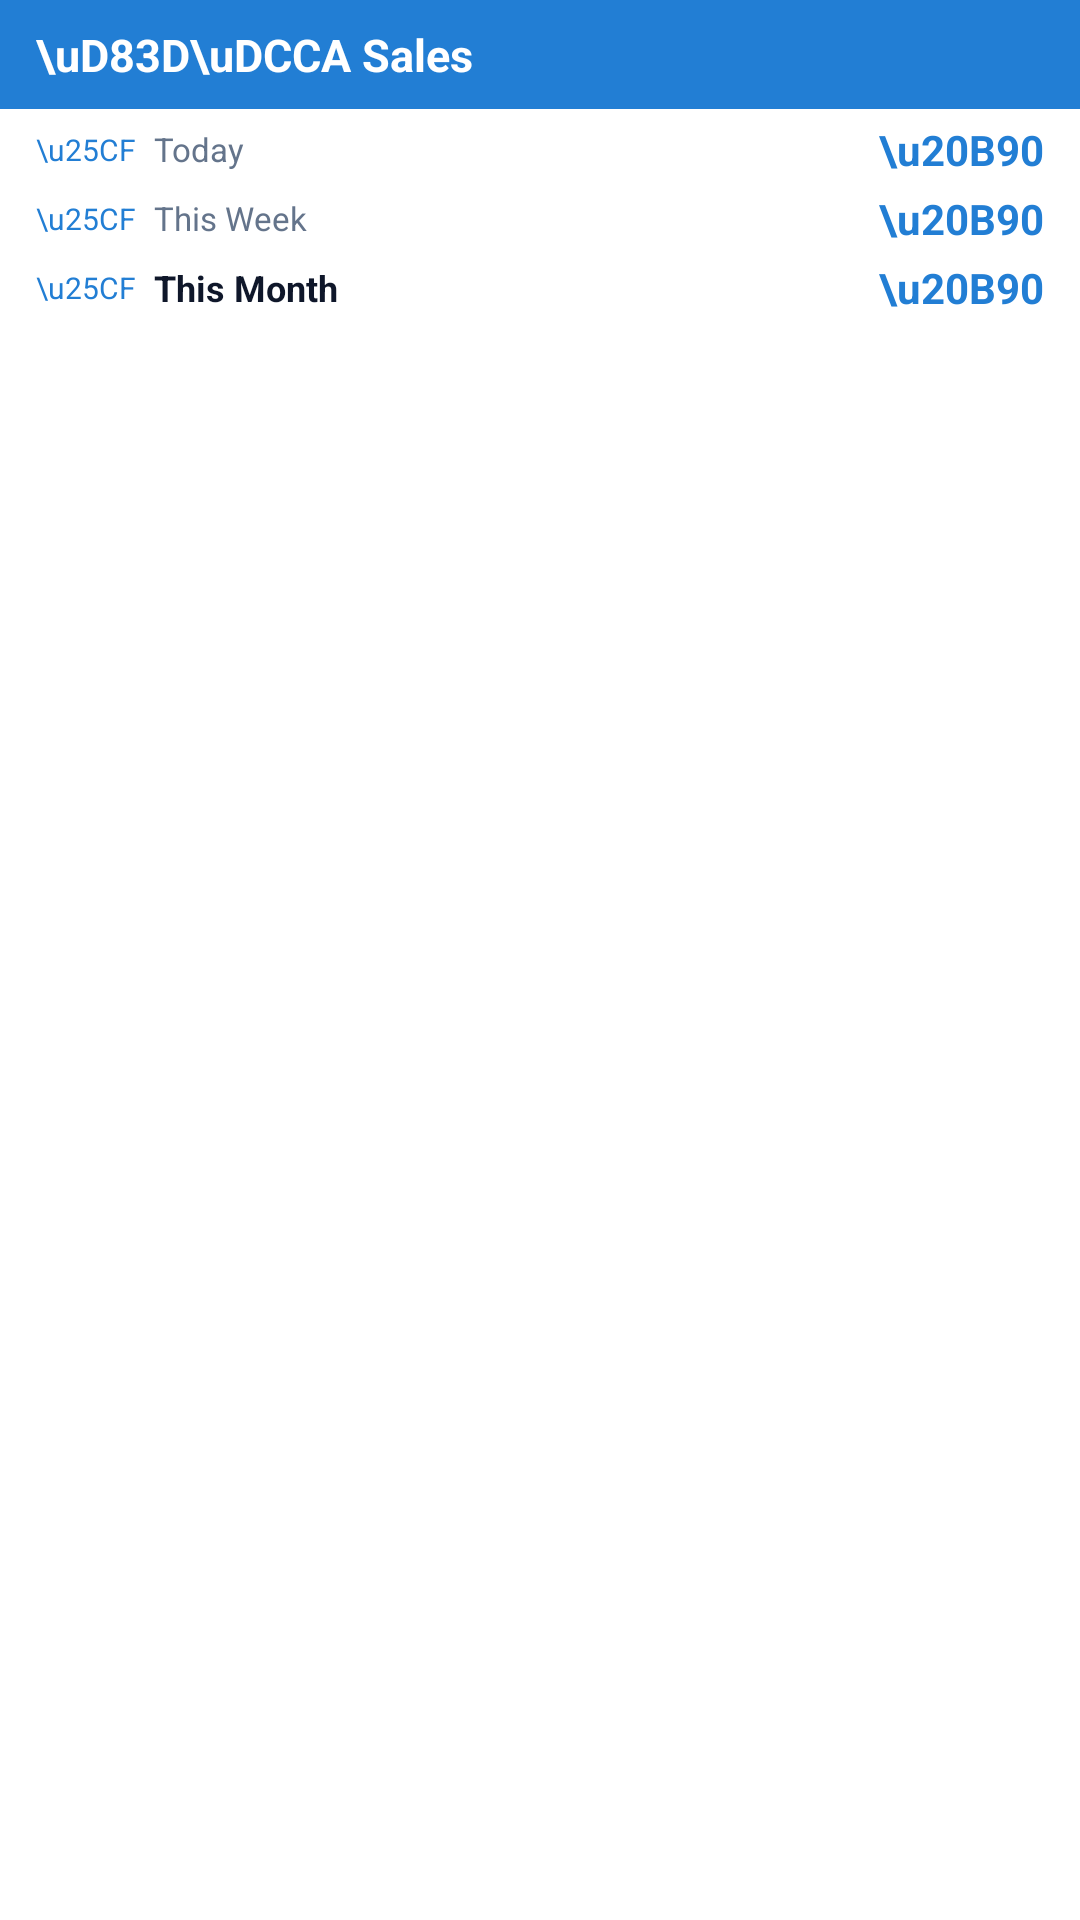

Write the Android layout XML for this screen, with the resource values it uses.
<!-- AndroidManifest.xml: application theme Theme.BillingApp -->
<!-- res/layout/widget_sales.xml -->
<?xml version="1.0" encoding="utf-8"?>
<LinearLayout xmlns:android="http://schemas.android.com/apk/res/android"
    android:id="@+id/widget_sales_root"
    android:layout_width="match_parent"
    android:layout_height="match_parent"
    android:orientation="vertical"
    android:background="#FFFFFFFF">

    <LinearLayout
        android:id="@+id/widget_sales_header"
        android:layout_width="match_parent"
        android:layout_height="wrap_content"
        android:orientation="horizontal"
        android:gravity="center_vertical"
        android:background="#FF227ED4"
        android:paddingLeft="12dp"
        android:paddingRight="12dp"
        android:paddingTop="8dp"
        android:paddingBottom="8dp">

        <TextView
            android:layout_width="0dp"
            android:layout_height="wrap_content"
            android:layout_weight="1"
            android:text="\uD83D\uDCCA Sales"
            android:textColor="#FFFFFFFF"
            android:textSize="15sp"
            android:textStyle="bold" />

        <TextView
            android:id="@+id/widget_sales_date"
            android:layout_width="wrap_content"
            android:layout_height="wrap_content"
            android:text=""
            android:textColor="#FFFFFF"
            android:textSize="10sp" />
    </LinearLayout>

    <LinearLayout
        android:layout_width="match_parent"
        android:layout_height="wrap_content"
        android:orientation="vertical"
        android:paddingLeft="12dp"
        android:paddingRight="12dp"
        android:paddingTop="2dp"
        android:paddingBottom="8dp">

        <LinearLayout
            android:layout_width="match_parent"
            android:layout_height="wrap_content"
            android:orientation="horizontal"
            android:gravity="center_vertical"
            android:paddingTop="2dp"
            android:paddingBottom="2dp">

            <TextView
                android:layout_width="wrap_content"
                android:layout_height="wrap_content"
                android:text="\u25CF"
                android:textColor="#FF227ED4"
                android:textSize="10sp"
                android:layout_marginRight="6dp" />

            <TextView
                android:layout_width="0dp"
                android:layout_height="wrap_content"
                android:layout_weight="1"
                android:text="Today"
                android:textColor="#FF64748B"
                android:textSize="11sp" />

            <TextView
                android:id="@+id/widget_sales_today"
                android:layout_width="wrap_content"
                android:layout_height="wrap_content"
                android:text="\u20B90"
                android:textColor="#FF227ED4"
                android:textSize="14sp"
                android:textStyle="bold" />
        </LinearLayout>

        <LinearLayout
            android:layout_width="match_parent"
            android:layout_height="wrap_content"
            android:orientation="horizontal"
            android:gravity="center_vertical"
            android:paddingTop="2dp"
            android:paddingBottom="2dp">

            <TextView
                android:layout_width="wrap_content"
                android:layout_height="wrap_content"
                android:text="\u25CF"
                android:textColor="#FF227ED4"
                android:textSize="10sp"
                android:layout_marginRight="6dp" />

            <TextView
                android:layout_width="0dp"
                android:layout_height="wrap_content"
                android:layout_weight="1"
                android:text="This Week"
                android:textColor="#FF64748B"
                android:textSize="11sp" />

            <TextView
                android:id="@+id/widget_sales_week"
                android:layout_width="wrap_content"
                android:layout_height="wrap_content"
                android:text="\u20B90"
                android:textColor="#FF227ED4"
                android:textSize="14sp"
                android:textStyle="bold" />
        </LinearLayout>

        <LinearLayout
            android:layout_width="match_parent"
            android:layout_height="wrap_content"
            android:orientation="horizontal"
            android:gravity="center_vertical"
            android:paddingTop="2dp"
            android:paddingBottom="2dp"
            android:layout_marginTop="0dp">

            <TextView
                android:layout_width="wrap_content"
                android:layout_height="wrap_content"
                android:text="\u25CF"
                android:textColor="#FF227ED4"
                android:textSize="10sp"
                android:layout_marginRight="6dp" />

            <TextView
                android:layout_width="0dp"
                android:layout_height="wrap_content"
                android:layout_weight="1"
                android:text="This Month"
                android:textColor="#FF0F172A"
                android:textSize="12sp"
                android:textStyle="bold" />

            <TextView
                android:id="@+id/widget_sales_month"
                android:layout_width="wrap_content"
                android:layout_height="wrap_content"
                android:text="\u20B90"
                android:textColor="#FF227ED4"
                android:textSize="14sp"
                android:textStyle="bold" />
        </LinearLayout>
    </LinearLayout>
</LinearLayout>
<!-- resources referenced by this layout -->
<resources>
  <style name="Theme.BillingApp" parent="android:Theme.Material.Light.NoActionBar">
          <item name="android:statusBarColor">#FF227ED4</item>
          <item name="android:navigationBarColor">#FFFFFFFF</item>
      </style>
</resources>
